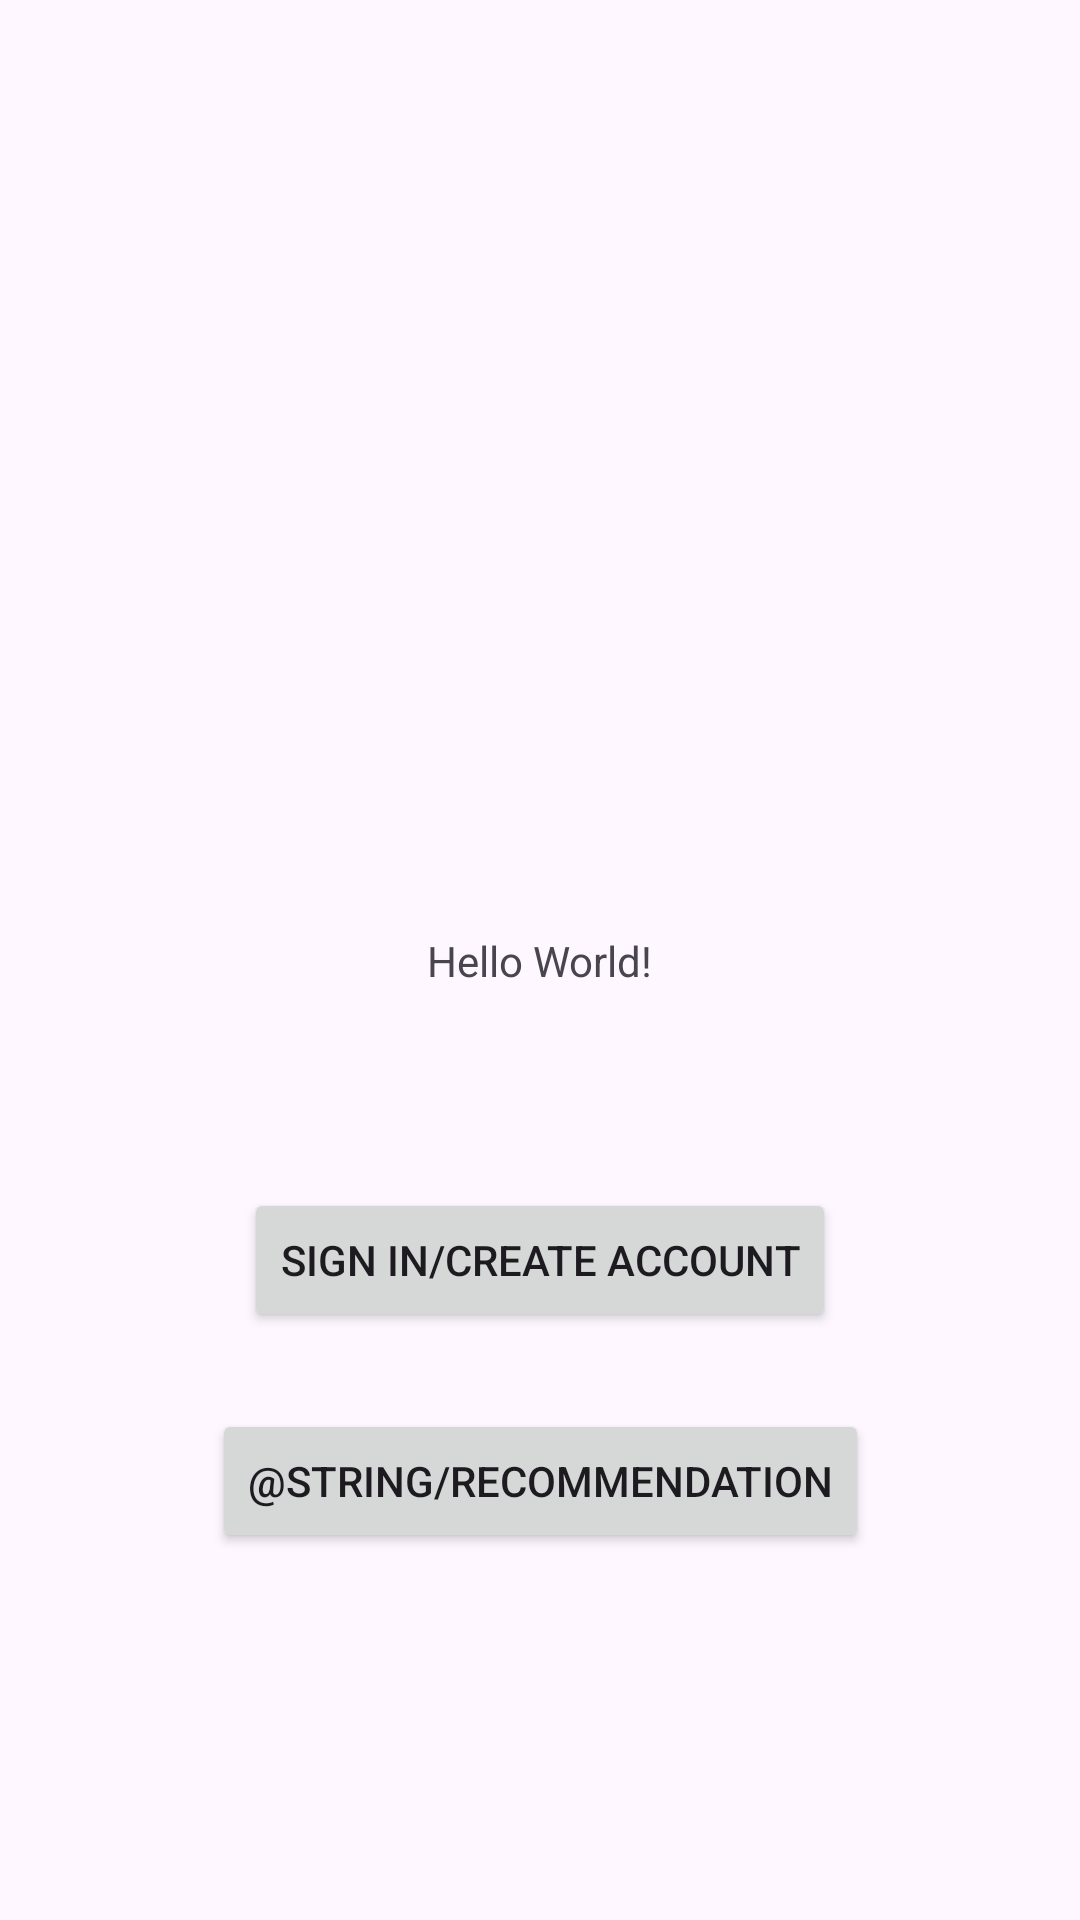

Produce the Android XML layout that renders to this screen, including the resource entries it uses.
<!-- AndroidManifest.xml: application theme Theme.CPEN321Project -->
<!-- res/layout/activity_main.xml -->
<?xml version="1.0" encoding="utf-8"?>
<androidx.constraintlayout.widget.ConstraintLayout xmlns:android="http://schemas.android.com/apk/res/android"
    xmlns:app="http://schemas.android.com/apk/res-auto"
    xmlns:tools="http://schemas.android.com/tools"
    android:id="@+id/main"
    android:layout_width="match_parent"
    android:layout_height="match_parent"
    tools:context=".MainActivity">

    <TextView
        android:layout_width="wrap_content"
        android:layout_height="wrap_content"
        android:text="Hello World!"
        app:layout_constraintBottom_toBottomOf="parent"
        app:layout_constraintEnd_toEndOf="parent"
        app:layout_constraintStart_toStartOf="parent"
        app:layout_constraintTop_toTopOf="parent" />

    <Button
        android:id="@+id/Sign_In_Button"
        android:layout_width="wrap_content"
        android:layout_height="wrap_content"
        android:text="@string/sign_in_create_account"
        app:layout_constraintBottom_toBottomOf="parent"
        app:layout_constraintEnd_toEndOf="parent"
        app:layout_constraintStart_toStartOf="parent"
        app:layout_constraintTop_toTopOf="parent"
        app:layout_constraintVertical_bias="0.669" />

    <Button
        android:id="@+id/Recommendation_Button"
        android:layout_width="wrap_content"
        android:layout_height="wrap_content"
        android:text="@string/recommendation"
        app:layout_constraintBottom_toBottomOf="parent"
        app:layout_constraintEnd_toEndOf="parent"
        app:layout_constraintStart_toStartOf="parent"
        app:layout_constraintTop_toBottomOf="@+id/Sign_In_Button"
        app:layout_constraintVertical_bias="0.174" />

</androidx.constraintlayout.widget.ConstraintLayout>
<!-- resources referenced by this layout -->
<resources>
  <string name="sign_in_create_account">Sign In/Create Account</string>
  <style name="Theme.CPEN321Project" parent="Base.Theme.CPEN321Project" />
  <style name="Base.Theme.CPEN321Project" parent="Theme.Material3.DayNight.NoActionBar">
          
          
      </style>
</resources>
